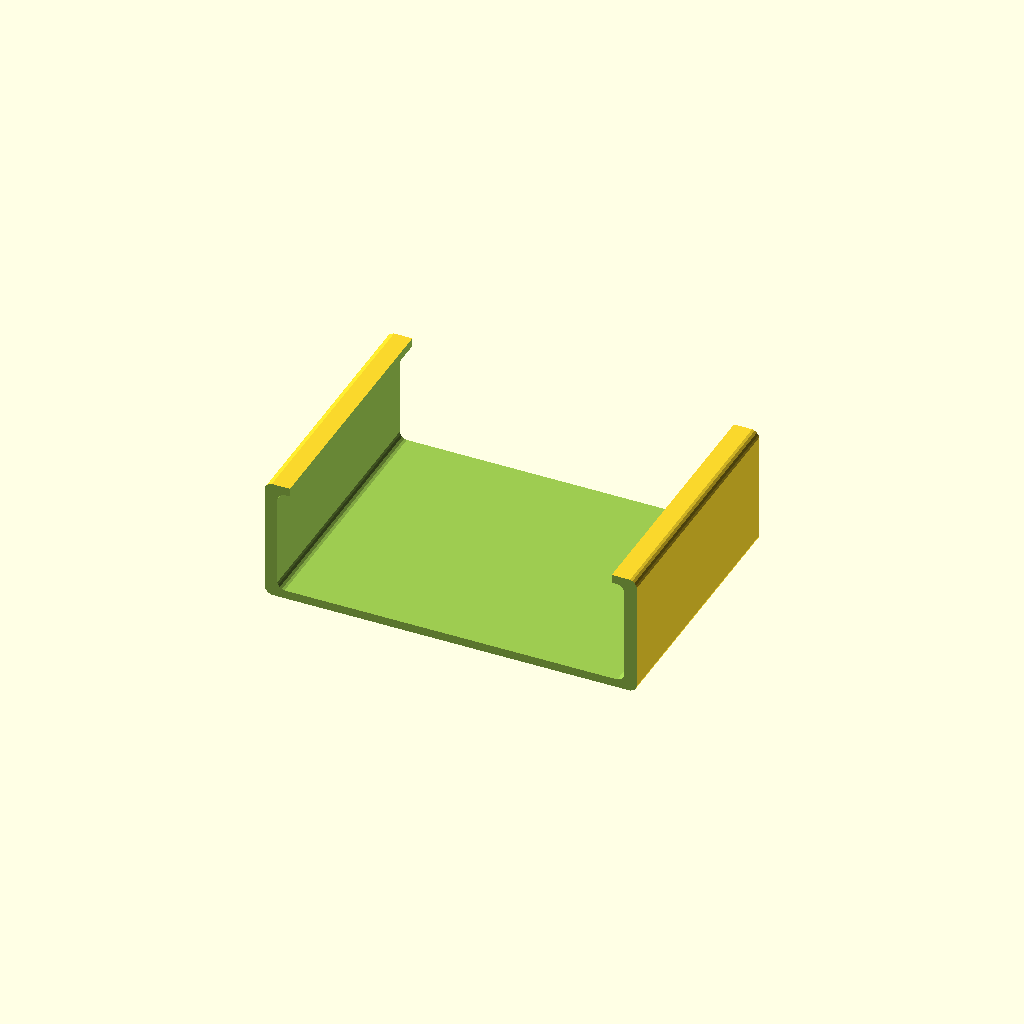
Cell 1: rendered with the file's own defaults.
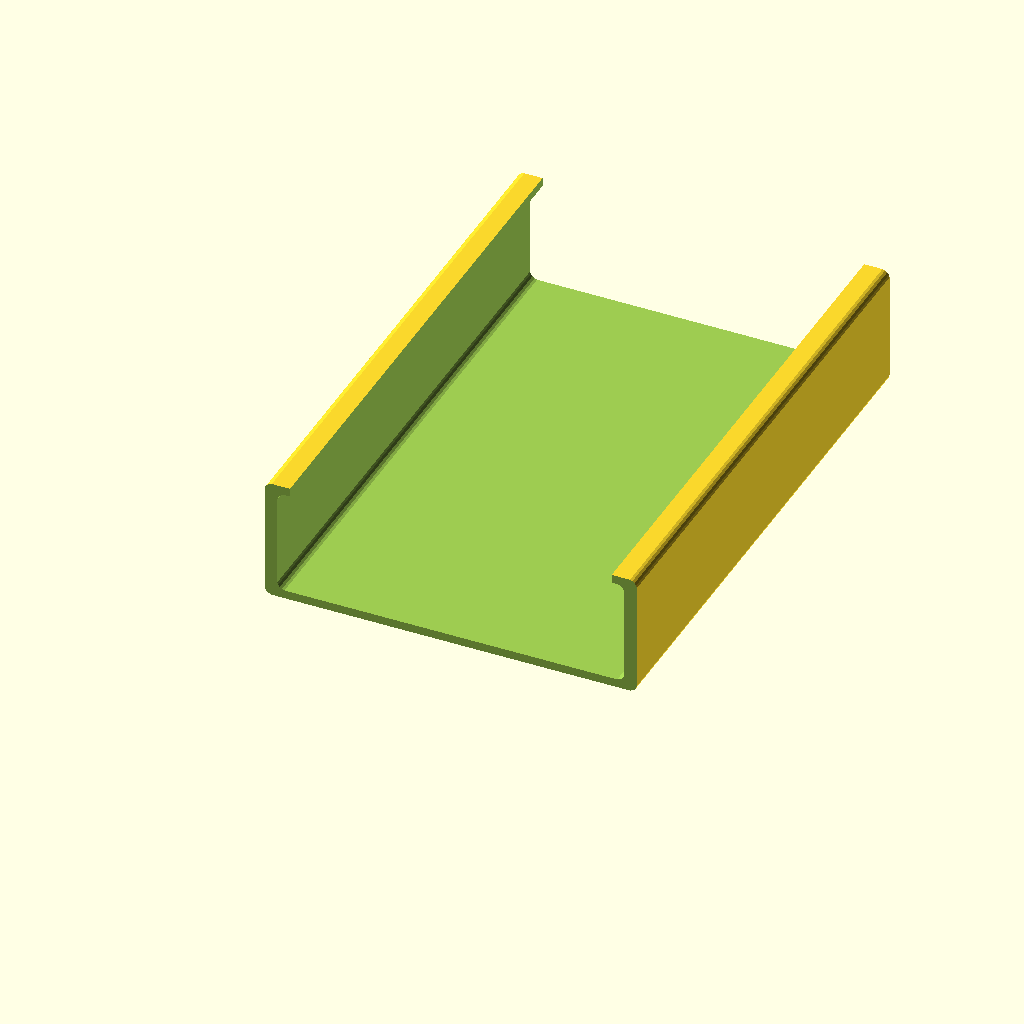
Cell 2: the same model with length2 = 132.
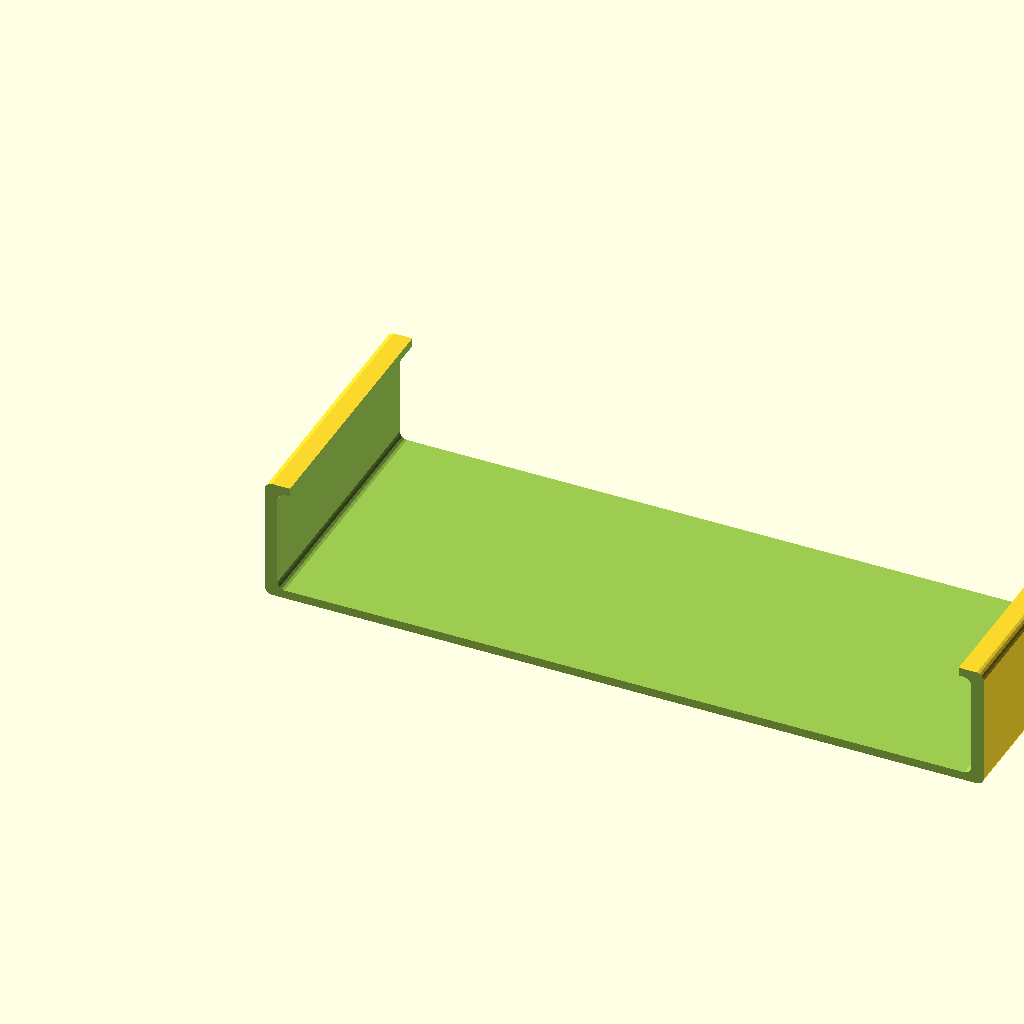
Cell 3: the same model with width2 = 164.
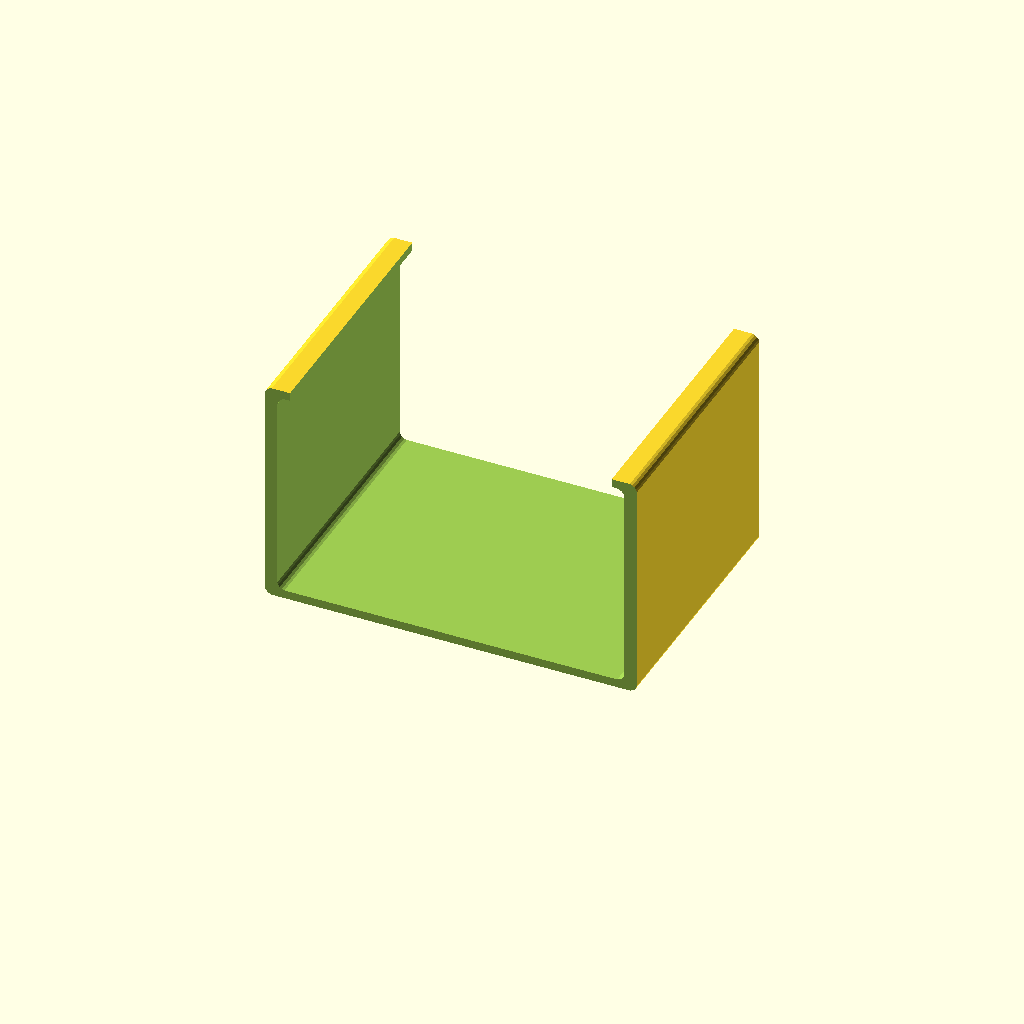
Cell 4: height2 = 50 (everything else at default).
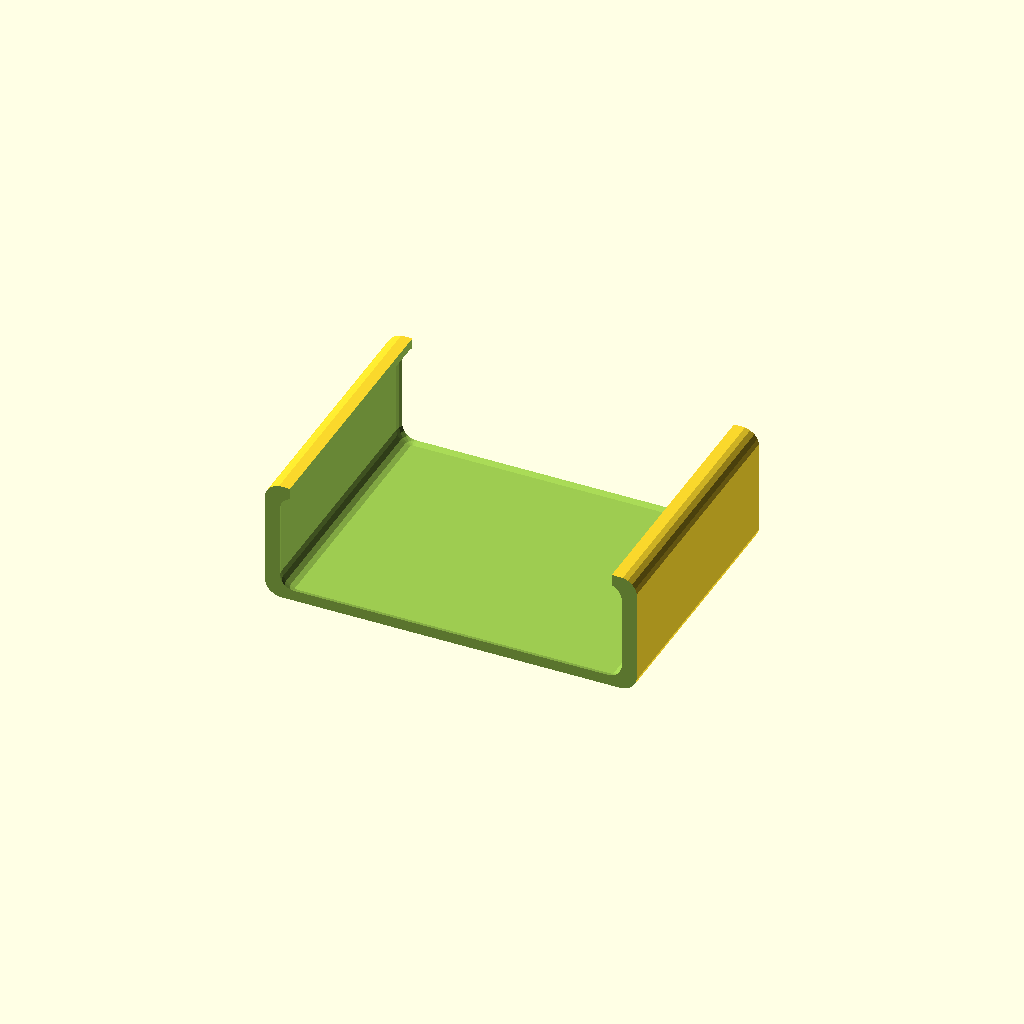
Cell 5 — radius set to 4, the other parameters unchanged.
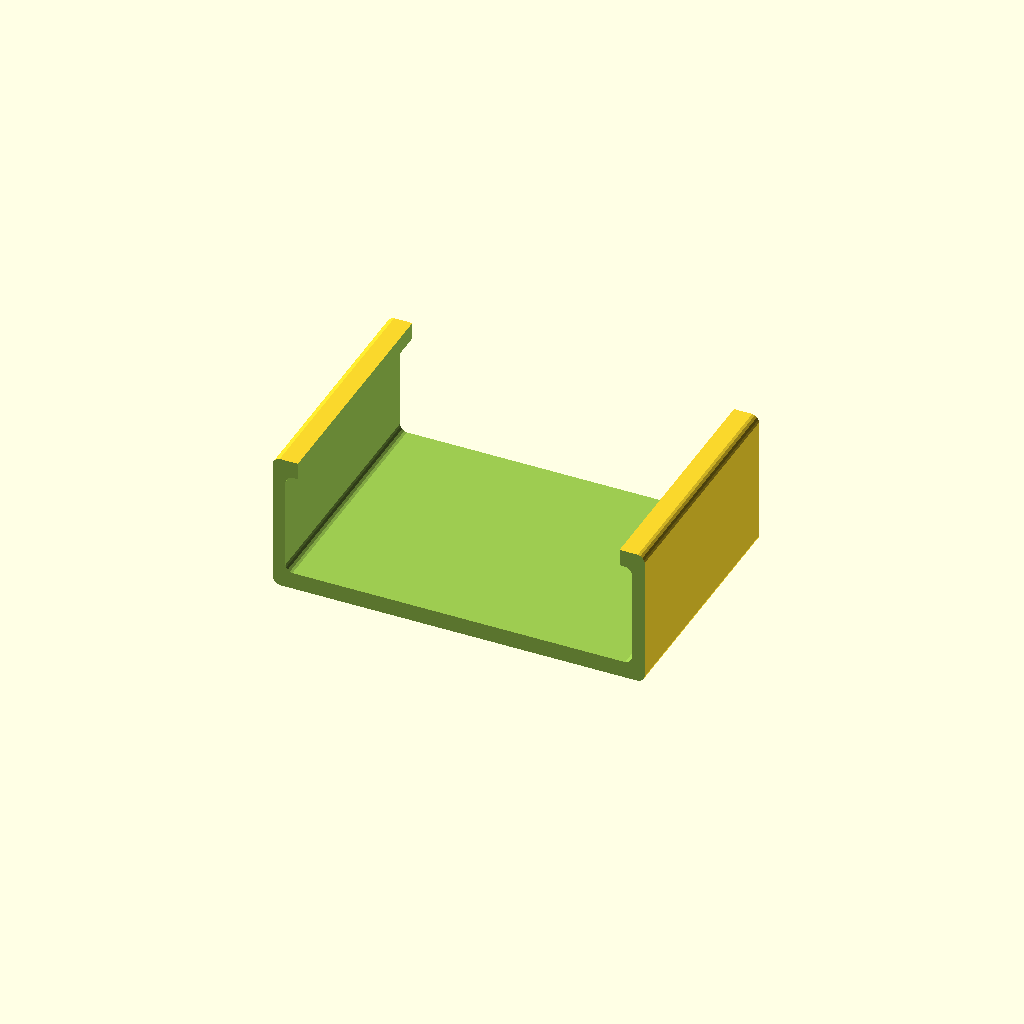
Cell 6 — rand set to 4, the other parameters unchanged.
One fixed orthographic camera (rotation 55°, 0°, 25°; colour scheme Cornfield) for every cell.
The OpenSCAD source (inputs/thingiverse/files/thing-1636715/files/parametrisierbare-abdeckung-skytraxxscad-.scad):
$fn=20;

length2 = 66;
width2= 82;
height2 = 25;
radius = 2;
rand   = 2;
rand6  = 3;
rand2  = 200;
rand3  = 0;
rand5  = 0;
rand4  = 6;

length = length2 + 2*rand;
width= width2 +2*rand6;
height = height2 + 2*rand;


difference(){
translate([0, 0, 0]){ 
   roundedBox(length, width, height, radius);
}
union(){
translate([rand6, rand, rand]){ 
    roundedBox(length - 2*rand, width - 2*rand6, height- 2*rand, radius);
}

translate([rand2, rand2, 2*rand-height ]){ 
    roundedBox(length - 2*rand2, width - 2*rand2, height, 0);
}
//translate([rand4, rand4, height-2*rand]){ 
translate([rand4, 0, height-2*rand]){ 
    roundedBox(length - 0*rand4, width - 2*rand4, height, 0);
}


translate([rand5, -length+rand*2, rand5 ]){ 
    roundedBox(length, width - 2*rand5, height- 2*rand5, 0);
}

translate([rand3,length-rand*2, rand3 ]){ 
    roundedBox(length , width - 2*rand3, height- 2*rand3, 0);
}

}
}

module roundedBox(length, width, height, radius)
{
    dRadius = 2*radius;
    //base rounded shape
translate([radius, radius, radius]){ 
    minkowski() {
        cube(size=[width-dRadius,length-dRadius, height-dRadius]);
        sphere(r=radius);
    } 
}
}
Customizer parameters (derived from the source; name, type, default, range or options):
length2: number, default 66
width2: number, default 82
height2: number, default 25
radius: number, default 2
rand: number, default 2
rand6: number, default 3
rand2: number, default 200
rand3: number, default 0
rand5: number, default 0
rand4: number, default 6
